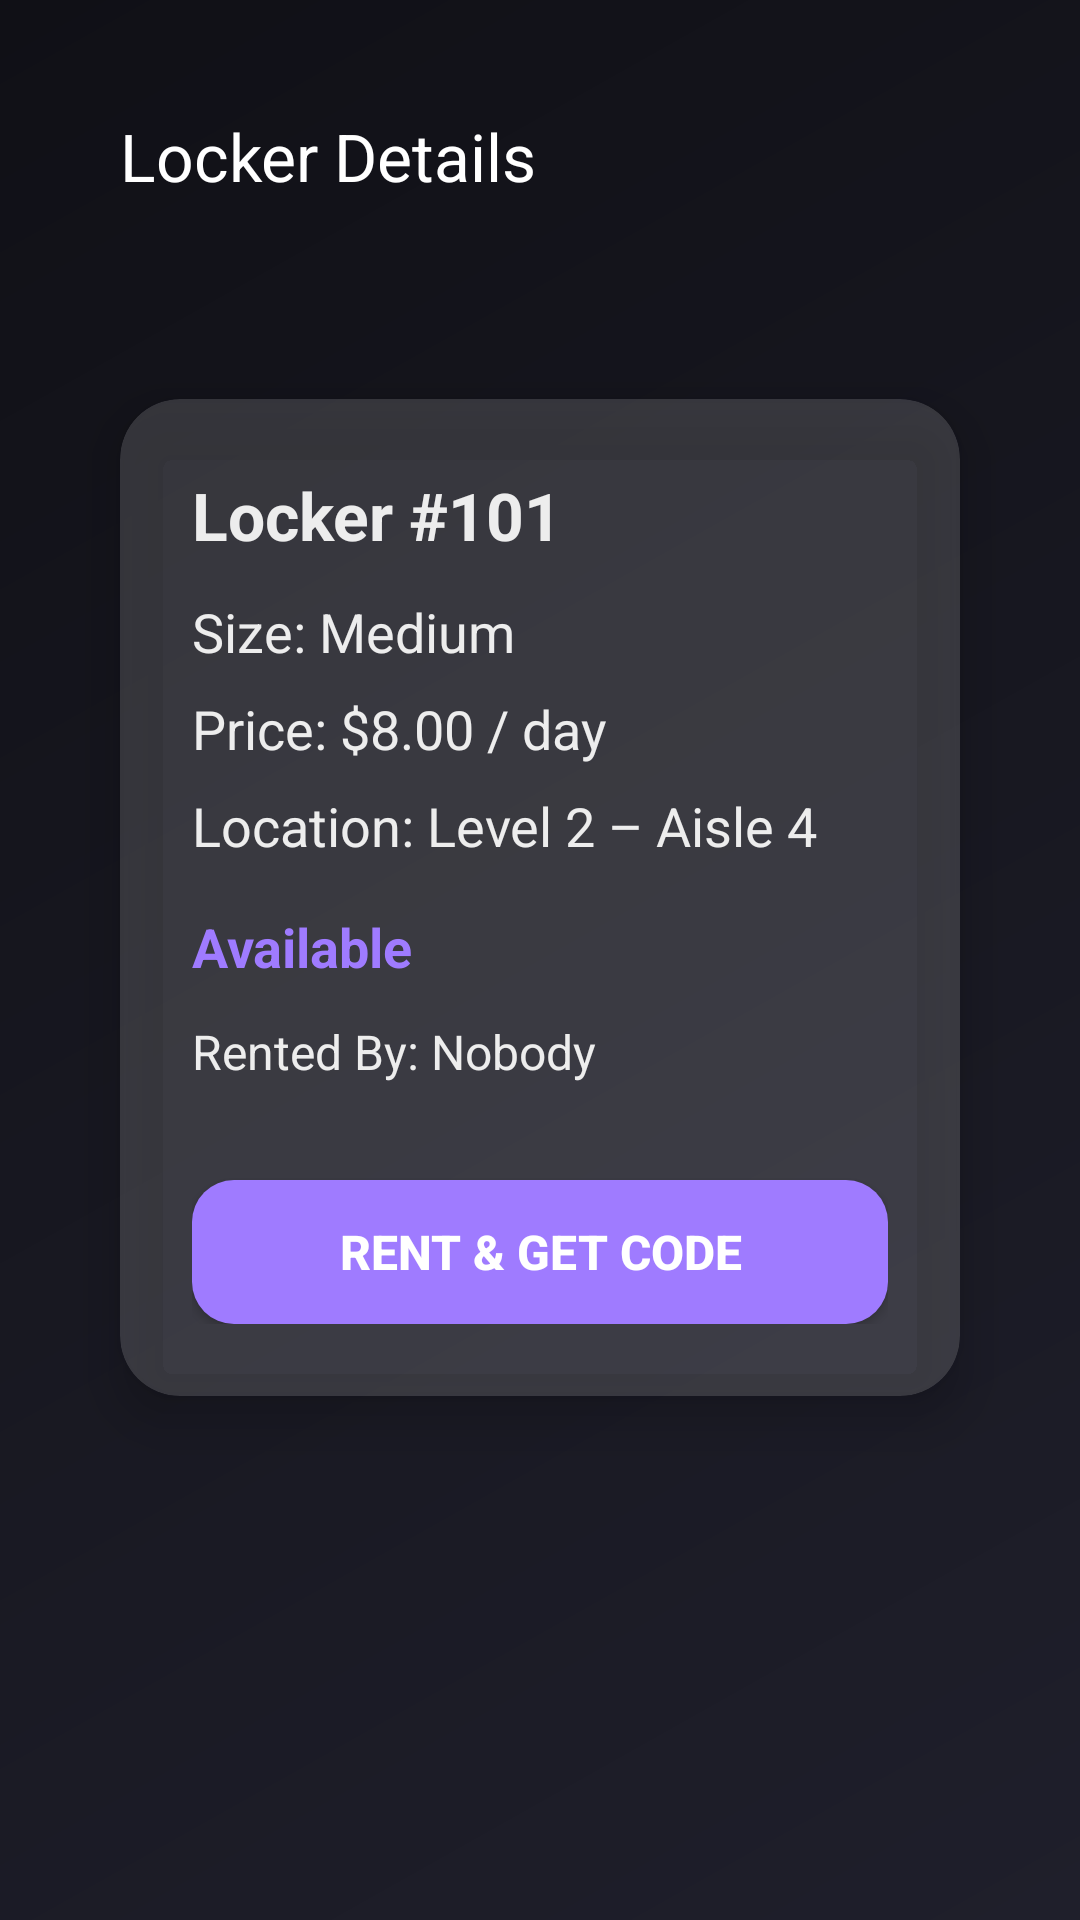

Layout XML and referenced resources for this Android screen:
<!-- AndroidManifest.xml: application theme Theme.UIPrototype -->
<!-- res/layout/activity_locker_details.xml -->
<?xml version="1.0" encoding="utf-8"?>
<androidx.constraintlayout.widget.ConstraintLayout
    xmlns:android="http://schemas.android.com/apk/res/android"
    xmlns:app="http://schemas.android.com/apk/res-auto"
    android:layout_width="match_parent"
    android:layout_height="match_parent"
    android:background="@drawable/bg_gradient"
    android:padding="24dp">

    
    <com.google.android.material.appbar.MaterialToolbar
        android:id="@+id/detailsToolbar"
        android:layout_width="0dp"
        android:layout_height="wrap_content"
        android:minHeight="56dp"
        android:background="@android:color/transparent"
        app:navigationIcon="@drawable/ic_back"
        app:title="Locker Details"
        app:titleTextColor="#FFFFFF"
        android:paddingStart="12dp"
        android:paddingEnd="12dp"
        app:layout_constraintTop_toTopOf="parent"
        app:layout_constraintStart_toStartOf="parent"
        app:layout_constraintEnd_toEndOf="parent" />

    
    <androidx.cardview.widget.CardView
        android:id="@+id/detailsCard"
        android:layout_width="0dp"
        android:layout_height="wrap_content"
        android:layout_marginTop="32dp"
        app:cardCornerRadius="20dp"
        app:cardElevation="10dp"
        app:layout_constraintTop_toBottomOf="@id/detailsToolbar"
        app:layout_constraintStart_toStartOf="parent"
        app:layout_constraintEnd_toEndOf="parent"
        app:cardBackgroundColor="@color/glassCard"
        app:cardUseCompatPadding="true"
        >

        <LinearLayout
            android:layout_width="match_parent"
            android:layout_height="wrap_content"
            android:orientation="vertical"
            android:padding="24dp">

            <TextView
                android:id="@+id/detailLockerId"
                android:layout_width="match_parent"
                android:layout_height="wrap_content"
                android:text="Locker #101"
                android:textSize="22sp"
                android:textStyle="bold"
                android:textColor="@color/colorText" />

            <TextView
                android:id="@+id/detailLockerSize"
                android:layout_width="match_parent"
                android:layout_height="wrap_content"
                android:text="Size: Medium"
                android:textSize="18sp"
                android:textColor="@color/colorText"
                android:layout_marginTop="12dp" />

            
            <TextView
                android:id="@+id/detailLockerPrice"
                android:layout_width="match_parent"
                android:layout_height="wrap_content"
                android:text="Price: $8.00 / day"
                android:textSize="18sp"
                android:textColor="@color/colorText"
                android:layout_marginTop="8dp" />

            <TextView
                android:id="@+id/detailLockerLocation"
                android:layout_width="match_parent"
                android:layout_height="wrap_content"
                android:text="Location: Level 2 – Aisle 4"
                android:textSize="18sp"
                android:textColor="@color/colorText"
                android:layout_marginTop="8dp" />

            <TextView
                android:id="@+id/detailLockerStatus"
                android:layout_width="match_parent"
                android:layout_height="wrap_content"
                android:text="Available"
                android:textSize="18sp"
                android:textStyle="bold"
                android:textColor="@color/colorSecondary"
                android:layout_marginTop="16dp" />

            <TextView
                android:id="@+id/detailLockerUser"
                android:layout_width="match_parent"
                android:layout_height="wrap_content"
                android:text="Rented By: Nobody"
                android:textSize="16sp"
                android:textColor="@color/colorText"
                android:layout_marginTop="12dp" />

            <Button
                android:id="@+id/detailLockerButton"
                android:layout_width="match_parent"
                android:layout_height="48dp"
                android:text="Rent &amp; Get Code"
                android:textSize="16sp"
                android:textStyle="bold"
                android:background="@drawable/bg_button_purple"
                android:textColor="@android:color/white"
                android:layout_marginTop="32dp" />

        </LinearLayout>

    </androidx.cardview.widget.CardView>

</androidx.constraintlayout.widget.ConstraintLayout>
<!-- resources referenced by this layout -->
<resources>
  <color name="colorSecondary">#9F7BFF</color>
  <color name="colorText">#EDEDED</color>
  <color name="glassCard">#26FFFFFF</color>
  <!-- drawable bg_button_purple (drawable) -->
  <?xml version="1.0" encoding="utf-8"?>
  
  <shape xmlns:android="http://schemas.android.com/apk/res/android"
      android:shape="rectangle">
      <solid android:color="@color/colorSecondary" />
      <corners android:radius="14dp" />
  </shape>
  <!-- drawable bg_gradient (drawable) -->
  <?xml version="1.0" encoding="utf-8"?>
  <shape xmlns:android="http://schemas.android.com/apk/res/android"
      android:shape="rectangle">
  
  
      <gradient
          android:startColor="#1F1F2B"
          android:endColor="#101016"
          android:angle="135" />
  
      <corners android:radius="0dp" />
  </shape>
  <style name="Theme.UIPrototype" parent="Base.Theme.UIPrototype" />
  <style name="Base.Theme.UIPrototype" parent="Theme.Material3.DayNight.NoActionBar">
          
          <item name="colorPrimary">@color/colorPrimary</item>
          <item name="colorPrimaryVariant">@color/colorPrimaryVariant</item>
          <item name="colorOnPrimary">@color/colorText</item>
  
          <item name="colorSecondary">@color/colorSecondary</item>
          <item name="colorOnSecondary">@color/colorOnSecondary</item>
  
          
          <item name="android:colorBackground">@color/colorBackground</item>
          <item name="colorSurface">@color/colorPrimary</item>
          <item name="colorOnSurface">@color/colorText</item>
  
          
          <item name="android:textColor">@color/colorText</item>
  
          
          <item name="android:windowBackground">@color/colorBackground</item>
      </style>
  <color name="colorPrimary">#1E1E26</color>
  <color name="colorPrimaryVariant">#262633</color>
  <color name="colorOnSecondary">#FFFFFFFF</color>
  <color name="colorBackground">#121218</color>
</resources>
